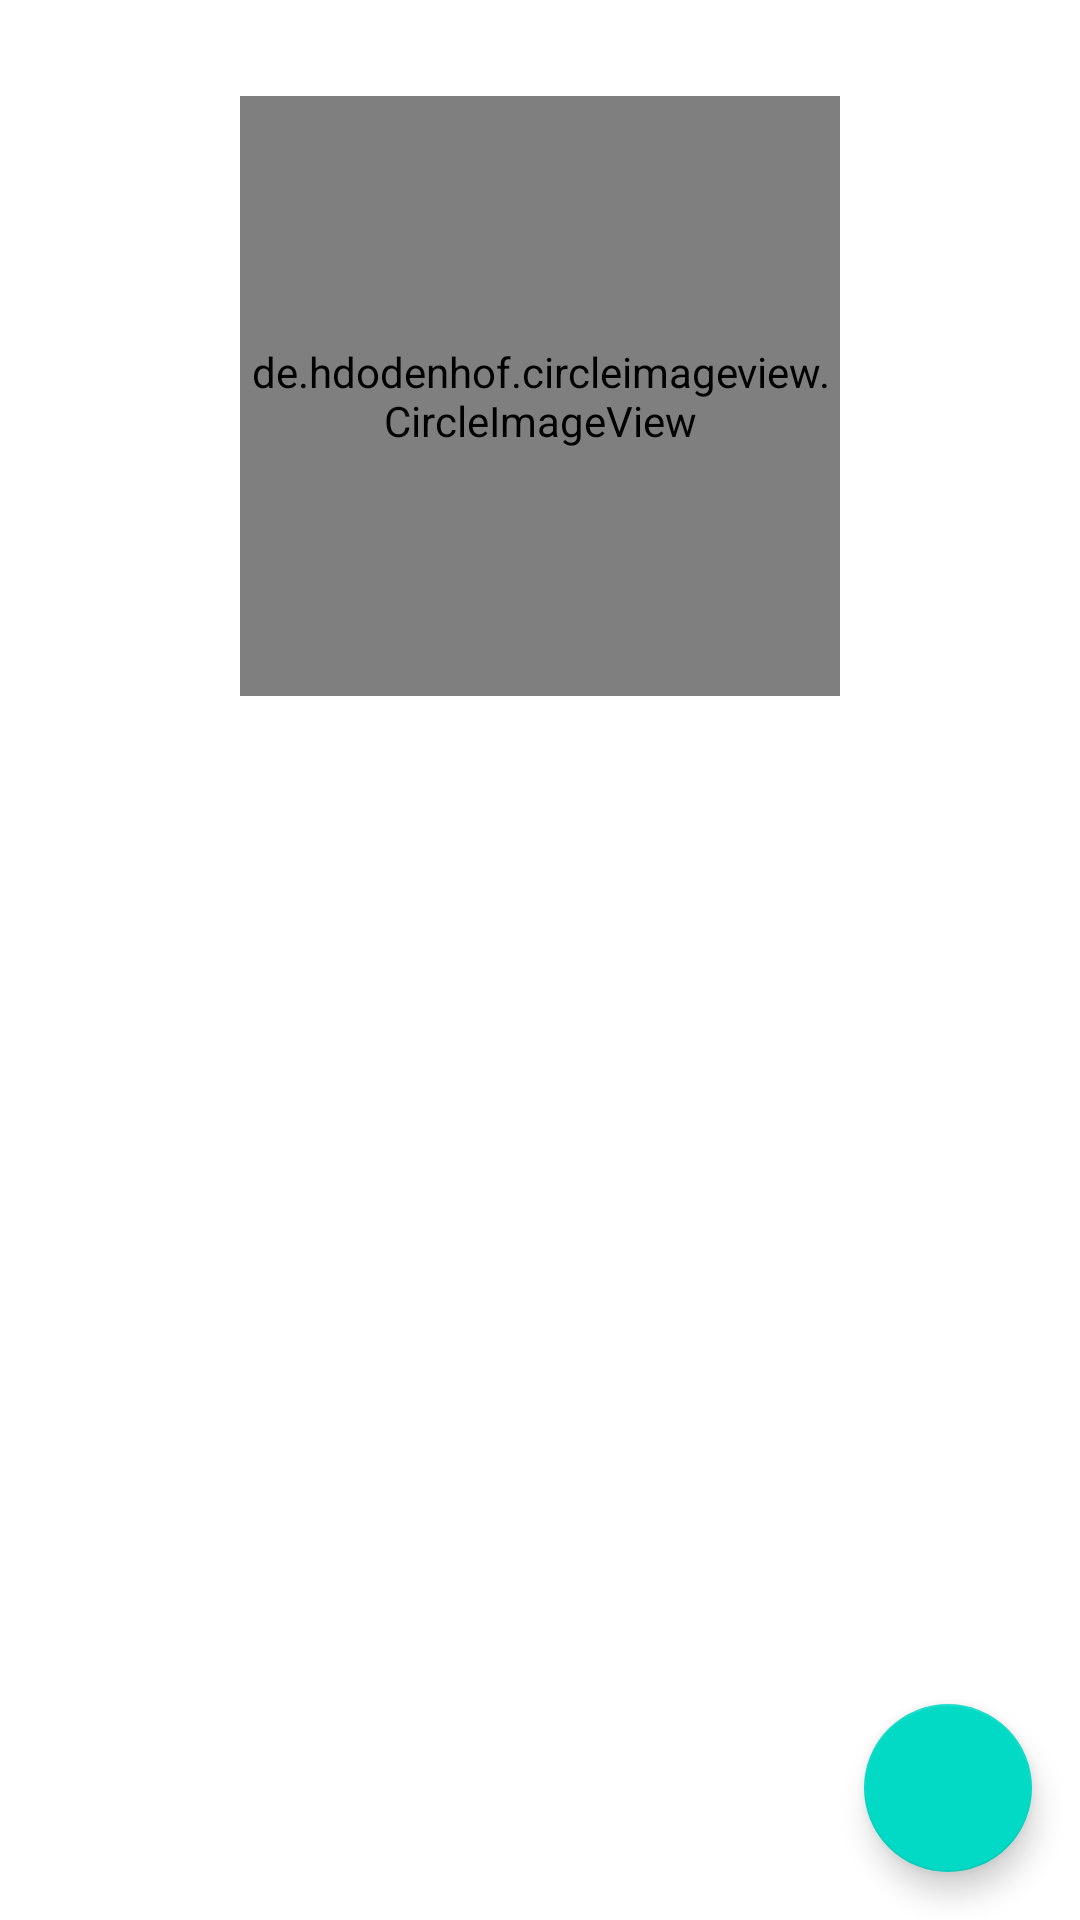

Layout XML and referenced resources for this Android screen:
<!-- AndroidManifest.xml: application theme Theme.GitHubUser -->
<!-- res/layout/activity_detail_user.xml -->
<?xml version="1.0" encoding="utf-8"?>
<androidx.coordinatorlayout.widget.CoordinatorLayout xmlns:android="http://schemas.android.com/apk/res/android"
    xmlns:app="http://schemas.android.com/apk/res-auto"
    xmlns:tools="http://schemas.android.com/tools"
    android:layout_width="match_parent"
    android:layout_height="wrap_content">

    <androidx.core.widget.NestedScrollView
        android:layout_width="match_parent"
        android:layout_height="wrap_content">

        <androidx.constraintlayout.widget.ConstraintLayout
            android:layout_width="match_parent"
            android:layout_height="wrap_content"
            tools:context=".ui.DetailUser">

            <TextView
                android:id="@+id/tv_detail"
                android:layout_width="0dp"
                android:layout_height="wrap_content"
                android:layout_marginTop="16dp"
                android:gravity="center"
                android:textSize="25sp"
                android:textStyle="bold"
                app:layout_constraintEnd_toEndOf="@+id/img_detail"
                app:layout_constraintStart_toStartOf="@+id/img_detail"
                app:layout_constraintTop_toBottomOf="@+id/img_detail"
                tools:text="@string/example_text" />

            <TextView
                android:id="@+id/tv_full_name"
                android:layout_width="0dp"
                android:layout_height="wrap_content"
                android:gravity="center"
                android:textSize="20sp"
                android:textStyle="bold"
                app:layout_constraintEnd_toEndOf="@+id/tv_detail"
                app:layout_constraintStart_toStartOf="@+id/tv_detail"
                app:layout_constraintTop_toBottomOf="@+id/tv_detail"
                tools:text="@string/example_text" />

            <TextView
                android:id="@+id/tv_following"
                android:layout_width="0dp"
                android:layout_height="wrap_content"
                android:layout_marginStart="-40dp"
                android:layout_marginTop="32dp"
                android:gravity="center"
                android:textSize="20sp"
                android:textStyle="bold"
                app:layout_constraintStart_toStartOf="@+id/img_detail"
                app:layout_constraintTop_toBottomOf="@+id/tv_full_name"
                tools:text="@string/example_text" />

            <TextView
                android:id="@+id/tv_followers"
                android:layout_width="0dp"
                android:layout_height="wrap_content"
                android:layout_marginTop="32dp"
                android:layout_marginEnd="-40dp"
                android:gravity="center"
                android:textSize="20sp"
                android:textStyle="bold"
                app:layout_constraintEnd_toEndOf="@+id/img_detail"
                app:layout_constraintTop_toBottomOf="@+id/tv_full_name"
                tools:text="@string/example_text" />

            <de.hdodenhof.circleimageview.CircleImageView
                android:id="@+id/img_detail"
                android:layout_width="200dp"
                android:layout_height="200dp"
                android:layout_marginTop="32dp"
                android:scaleType="centerCrop"
                app:layout_constraintEnd_toEndOf="parent"
                app:layout_constraintStart_toStartOf="parent"
                app:layout_constraintTop_toTopOf="parent"
                tools:src="@tools:sample/avatars" />

            <ProgressBar
                android:id="@+id/pb_detail"
                style="?android:attr/progressBarStyle"
                android:layout_width="wrap_content"
                android:layout_height="wrap_content"
                app:layout_constraintBottom_toBottomOf="@+id/tv_following"
                app:layout_constraintEnd_toEndOf="@+id/tv_followers"
                app:layout_constraintStart_toStartOf="@+id/tv_following"
                app:layout_constraintTop_toTopOf="@+id/img_detail" />

            <com.google.android.material.tabs.TabLayout
                android:id="@+id/tabs"
                android:layout_width="match_parent"
                android:layout_height="wrap_content"
                android:layout_marginTop="16dp"
                app:layout_constraintEnd_toEndOf="parent"
                app:layout_constraintStart_toStartOf="parent"
                app:layout_constraintTop_toBottomOf="@+id/tv_following"
                tools:ignore="SpeakableTextPresentCheck" />

            <androidx.viewpager2.widget.ViewPager2
                android:id="@+id/view_pager"
                android:layout_width="match_parent"
                android:layout_height="match_parent"
                android:minHeight="200dp"
                app:layout_constraintBottom_toBottomOf="parent"
                app:layout_constraintEnd_toEndOf="parent"
                app:layout_constraintStart_toStartOf="parent"
                app:layout_constraintTop_toBottomOf="@+id/tabs" />
        </androidx.constraintlayout.widget.ConstraintLayout>

    </androidx.core.widget.NestedScrollView>

    <com.google.android.material.floatingactionbutton.FloatingActionButton
        android:id="@+id/fabFavorite"
        android:layout_width="wrap_content"
        android:layout_height="wrap_content"
        android:layout_gravity="end|bottom"
        android:layout_marginEnd="16dp"
        android:layout_marginBottom="16dp"
        android:clickable="true"
        app:srcCompat="@drawable/ic_baseline_favorite_border"
        tools:ignore="SpeakableTextPresentCheck" />


</androidx.coordinatorlayout.widget.CoordinatorLayout>
<!-- resources referenced by this layout -->
<resources>
  <string name="example_text">example</string>
  <style name="Theme.GitHubUser" parent="Theme.MaterialComponents.DayNight.DarkActionBar">
          
          <item name="colorPrimary">@color/purple_500</item>
          <item name="colorPrimaryVariant">@color/purple_700</item>
          <item name="colorOnPrimary">@color/white</item>
          
          <item name="colorSecondary">@color/teal_200</item>
          <item name="colorSecondaryVariant">@color/teal_700</item>
          <item name="colorOnSecondary">@color/black</item>
          
          <item name="android:statusBarColor">?attr/colorPrimaryVariant</item>
          
      </style>
  <!-- not gathered from this repository: default colours our renderer supplied (Android Studio template values) -->
  <color name="purple_500">#FF6200EE</color>
  <color name="purple_700">#FF3700B3</color>
  <color name="teal_200">#FF03DAC5</color>
  <color name="teal_700">#FF018786</color>
  <color name="black">#FF000000</color>
  <color name="white">#FFFFFFFF</color>
</resources>
